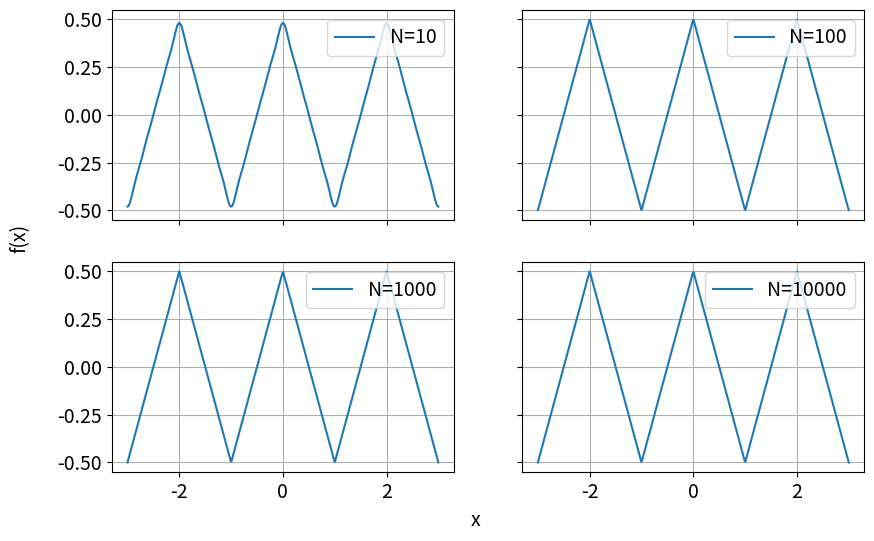

Here is the Python script that generated this plot: (Note: this script raises an exception after producing the figure.)
import numpy as np
from matplotlib import pyplot as plt

filepath = r'/media/candido/Extreme SSD/Unipi/Secondo anno/Lab 2/Materiale/Esercizi/Relazionenatalizia/'

### Aesthetic Settings
fontsize = 14
num_plots=int(4)
params = {
    'figure.figsize': (6*1.618,6),  # Figure size
    'axes.labelsize': fontsize, # Axis label size
    'axes.titlesize': fontsize, # Title size
    'xtick.labelsize': fontsize, # X-axis tick label size
    'ytick.labelsize': fontsize, # Y-axis tick label size
    'legend.fontsize': fontsize, # Legend font size
}
plt.rcParams.update(params)

# Function for the Fourier series

def ff(x, iter=1000):
    """
    Fourier sine series for a square wave.

    Parameters:
    ----------
    x: (float) Value at which the function is evaluated
    iter: (int) Number of iterations

    Returns:
    -------
    f: (float) Value of the function at the given point
    """
    iter += 1
    f = 0
    for k in range(1, iter, 2):
        f += ((2 / (k * np.pi))**2) * np.cos(k * x * np.pi)
    return f

# Parameters
iter = np.logspace(1, num_plots, num_plots, base=10)  # Logarithmically spaced
res_im = 500
xx = np.linspace(-3, 3, res_im)

# Create layout for subplots
fig, axes = plt.subplots(int(num_plots/2), 2, sharex=True, sharey=True)  # Share axes
axes = axes.flatten()  # Flatten the array for easier iteration

# Iterate through subplots
for i, ax in enumerate(axes):
    iter_value = int(iter[i])
    ax.plot(xx, ff(xx, iter=iter_value), label=f'N={iter_value}')
    ax.grid(True)
    ax.legend(loc='upper right')

# Add shared labels for x and y
fig.text(0.5, 0.02, 'x', ha='center', fontsize=fontsize)  # Slightly lower x-axis label
fig.text(0.02, 0.5, 'f(x)', va='center', rotation='vertical', fontsize=fontsize)  # Slightly left y-axis label

# Optimize layout
# plt.tight_layout(rect=[0.08, 0.05, 0.98, 0.95])  # Adjust spacing to avoid overlap
plt.savefig(filepath + "foutriawave.png")
